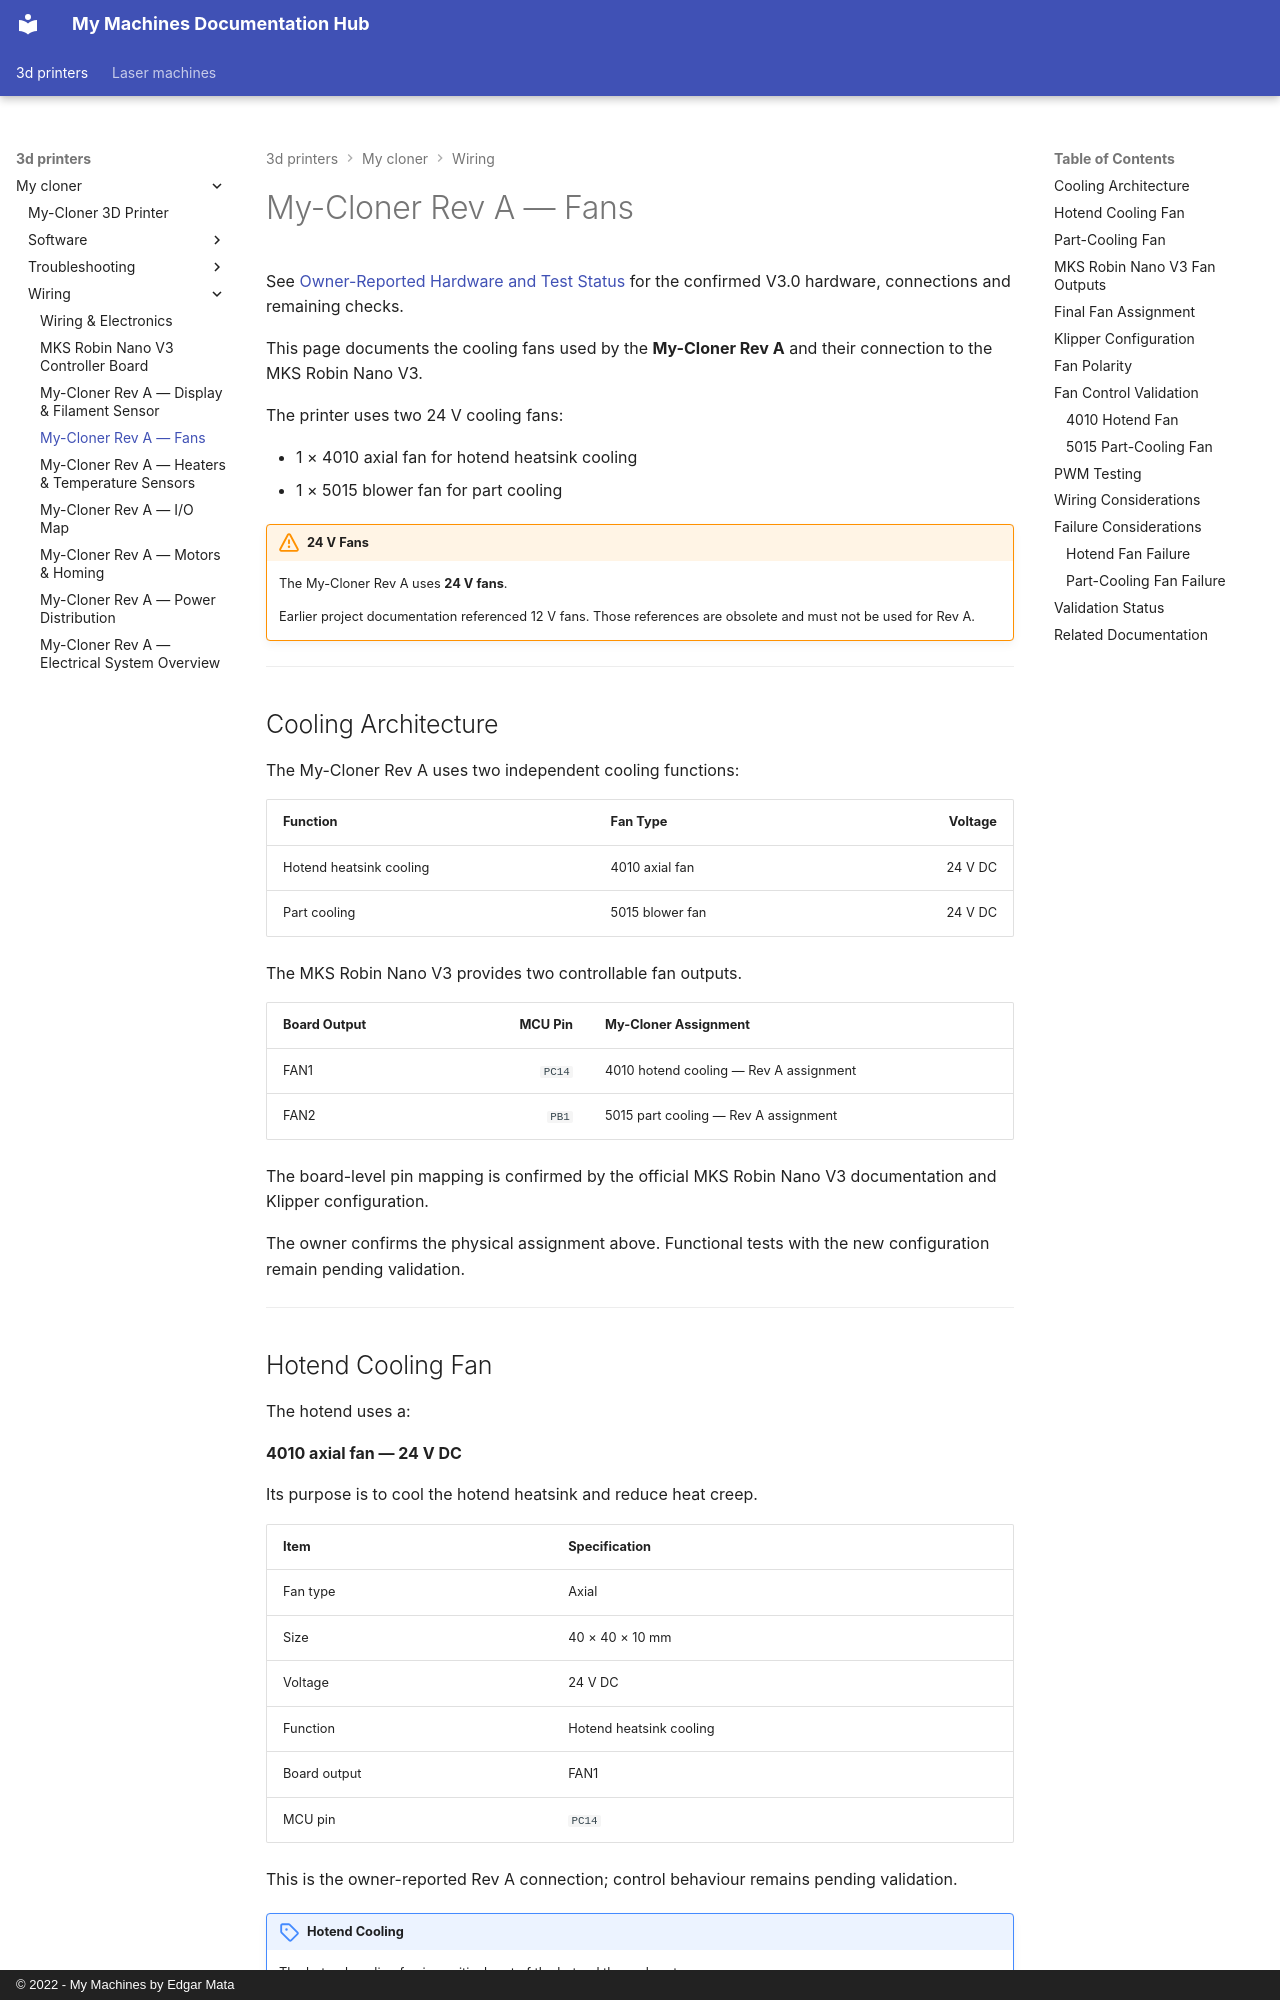

repository: EdgarMata/MY-Machines-Docs · page: 3d-printers/my-cloner/wiring/fans/index.html · generator: mkdocs · copyright: © 2022 - My Machines by Edgar Mata

# My-Cloner Rev A — Fans

See [Owner-Reported Hardware and Test Status](io-map.md#owner-reported-hardware-and-test-status) for the confirmed V3.0 hardware, connections and remaining checks.

This page documents the cooling fans used by the **My-Cloner Rev A** and their connection to the MKS Robin Nano V3.

The printer uses two 24 V cooling fans:

- 1 × 4010 axial fan for hotend heatsink cooling
- 1 × 5015 blower fan for part cooling

!!! warning "24 V Fans"
    The My-Cloner Rev A uses **24 V fans**.

    Earlier project documentation referenced 12 V fans. Those references are obsolete and must not be used for Rev A.

---

## Cooling Architecture

The My-Cloner Rev A uses two independent cooling functions:

| Function | Fan Type | Voltage |
|---|---|---:|
| Hotend heatsink cooling | 4010 axial fan | 24 V DC |
| Part cooling | 5015 blower fan | 24 V DC |

The MKS Robin Nano V3 provides two controllable fan outputs.

| Board Output | MCU Pin | My-Cloner Assignment |
|---|---:|---|
| FAN1 | `PC14` | 4010 hotend cooling — Rev A assignment |
| FAN2 | `PB1` | 5015 part cooling — Rev A assignment |

The board-level pin mapping is confirmed by the official MKS Robin Nano V3 documentation and Klipper configuration.

The owner confirms the physical assignment above. Functional tests with the new configuration remain pending validation.

---
